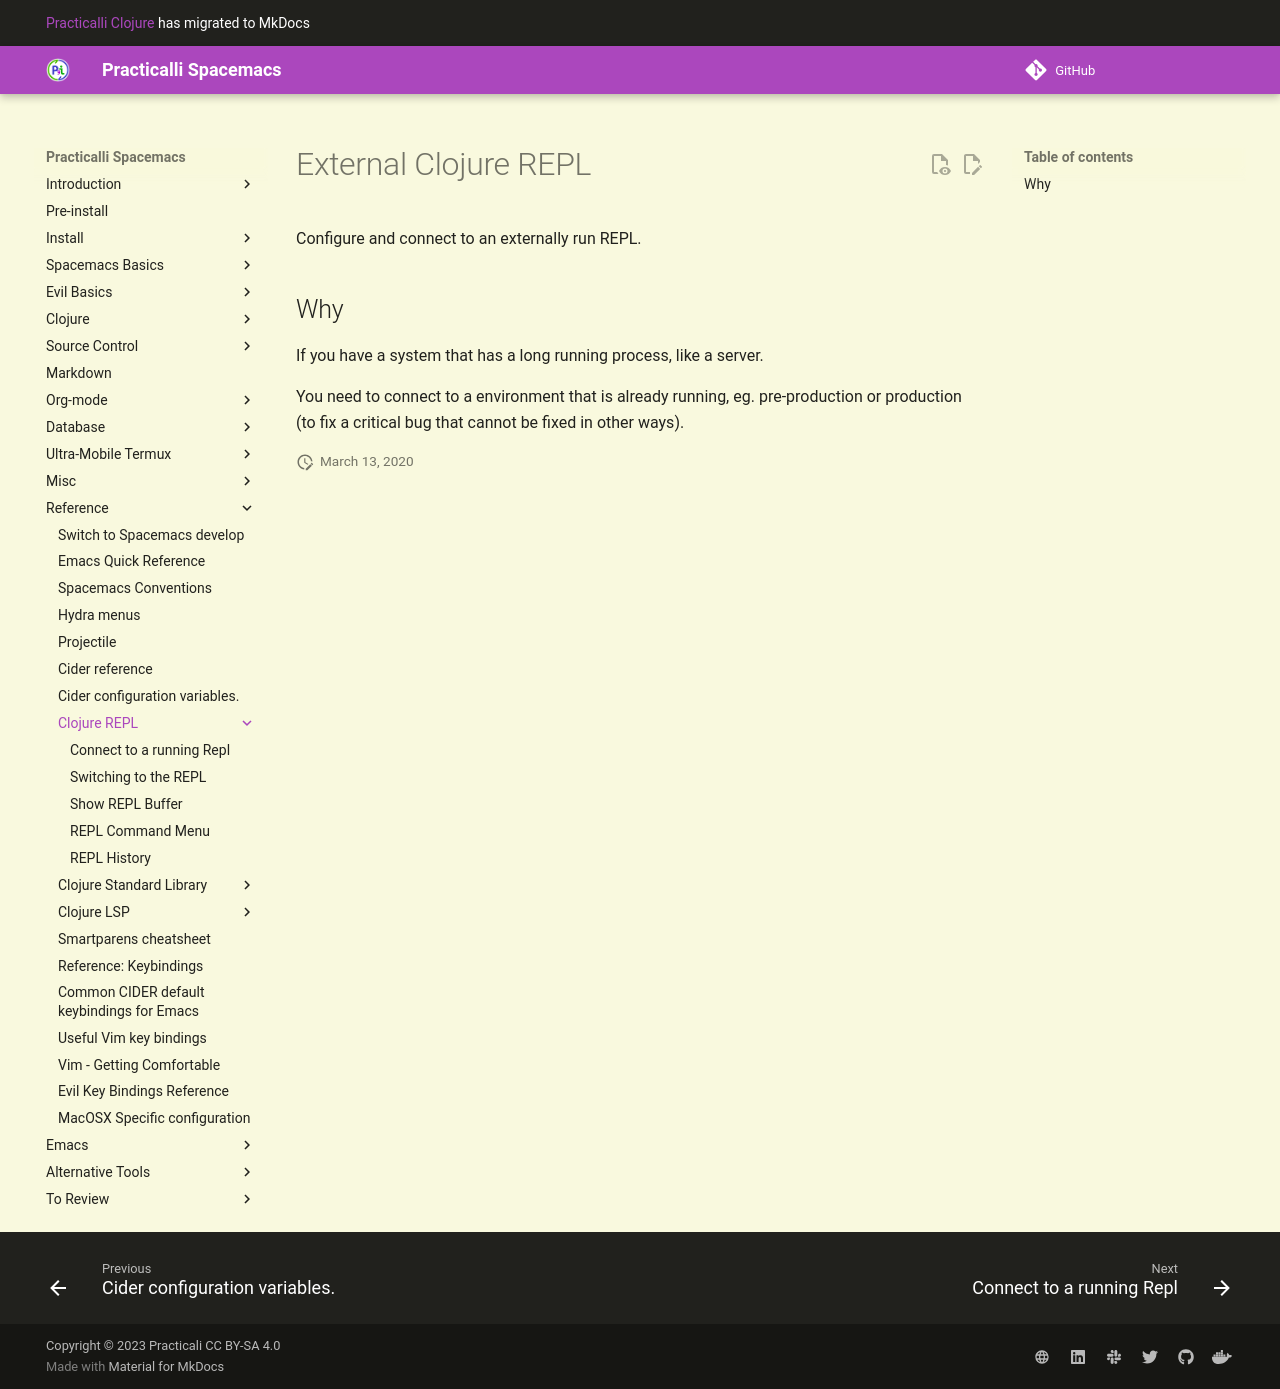

repository: practicalli/spacemacs · page: external-repl/index.html · generator: mkdocs

# External Clojure REPL

Configure and connect to an externally run REPL.

## Why

If you have a system that has a long running process, like a server.

You need to connect to a environment that is already running, eg. pre-production or production (to fix a critical bug that cannot be fixed in other ways).
